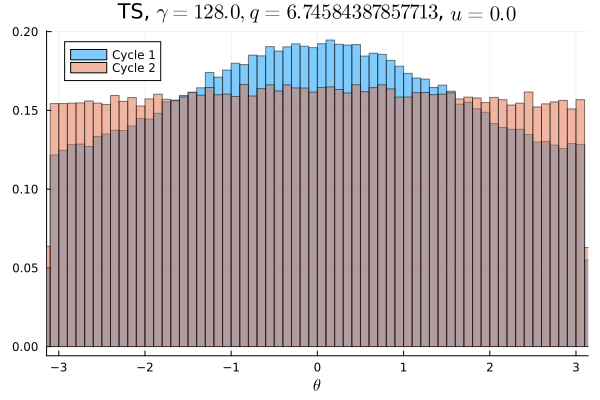

Values plotted in this chart, from the file beside it:
Cycle 1, Cycle 2
0.007416, 0.009478
0.007734, 0.009828
0.007806, 0.009919
0.007884, 0.009528
0.007969, 0.009603
0.008159, 0.009888
0.008119, 0.009681
0.007884, 0.009766
0.008191, 0.009903
0.008397, 0.0096
0.008356, 0.009766
0.008575, 0.009584
0.008494, 0.01002
0.008719, 0.009912
0.008666, 0.009813
0.008797, 0.009941
0.008875, 0.009934
0.009047, 0.009469
0.008978, 0.009703
0.009294, 0.01005
0.009403, 0.01013
0.009619, 0.009947
0.009747, 0.009791
0.01001, 0.009834
0.009481, 0.009716
0.01019, 0.009981
0.01027, 0.01029
0.01026, 0.01003
0.01036, 0.009981
0.01059, 0.01025
0.01082, 0.01043
0.01059, 0.009981
0.0111, 0.01008
0.01102, 0.01008
0.01125, 0.01005
0.01126, 0.01001
0.01136, 0.01043
0.01161, 0.01032
0.01157, 0.01007
0.01148, 0.01021
0.01182, 0.01028
0.01208, 0.01043
0.01168, 0.01027
0.0119, 0.0102
0.01191, 0.01048
0.01222, 0.01033
0.0121, 0.01047
0.01185, 0.01027
0.01189, 0.01011
0.012, 0.0102
0.01215, 0.01039
0.01203, 0.01021
0.01229, 0.01053
0.01207, 0.01019
0.01199, 0.01006
0.01193, 0.01038
0.01216, 0.01014
0.0121, 0.01054
0.01172, 0.0103
0.01162, 0.01004
... 40 more rows
